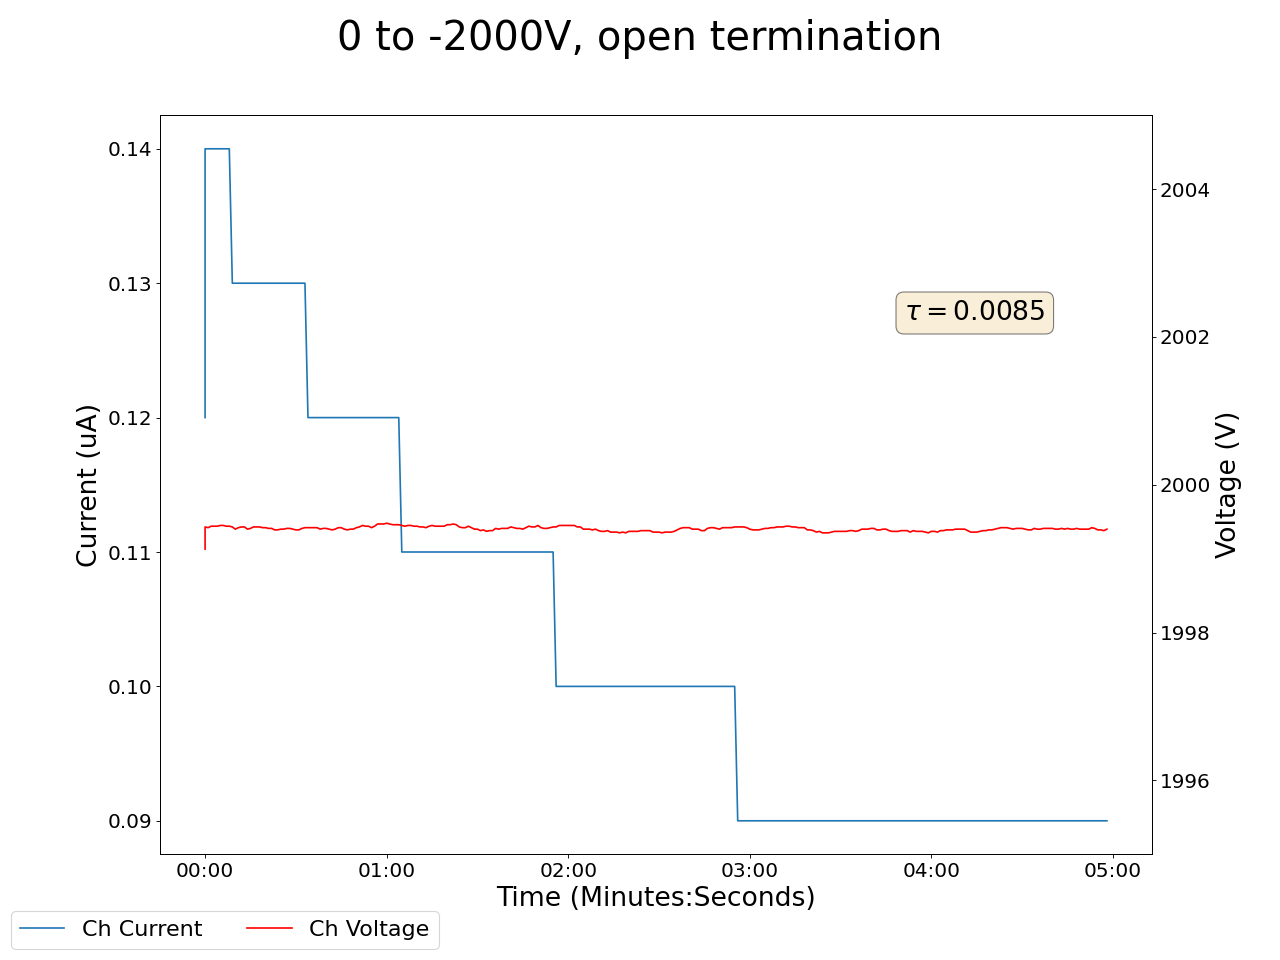

Values plotted in this chart, from the file beside it:
2025-04-25 14:46:42.968901, 0.46000000834465027, 0.0, 0.10999999940395355, 0.0, 0.0, 0.0, 0.20000000298023224, 0.0, 0.029999999329447746, 0.0, 0.0, 0.0, 0.20000000298023224, 0.0, 0.9200000166893005, 0.0, 1999.1300048828125, 0.11999999731779099, 2000.6099853515625, 0.11999999731779099, 1999.6600341796875, 0.6499999761581421, 2000.3199462890625
2025-04-25 14:46:43.968791, 0.46, 0.0, 0.11, 0.0, 0.0, 0.0, 0.2, 0.0, 0.03, 0.0, 0.0, 0.0, 0.2, 0.0, 0.92, 0.0, 1999, 0.14, 2000, 0.12, 2000, 0.63, 2001
2025-04-25 14:46:44.968791, 0.46, 0.0, 0.11, 0.0, 0.0, 0.0, 0.2, 0.0, 0.03, 0.0, 0.0, 0.0, 0.2, 0.0, 0.92, 0.0, 1999, 0.14, 2000, 0.12, 2000, 0.62, 2001
2025-04-25 14:46:45.968790, 0.47, 0.0, 0.11, 0.0, 0.0, 0.0, 0.2, 0.0, 0.03, 0.0, 0.0, 0.0, 0.2, 0.0, 0.92, 0.0, 1999, 0.14, 2000, 0.12, 2000, 0.62, 2001
2025-04-25 14:46:46.968790, 0.47, 0.0, 0.11, 0.0, 0.0, 0.0, 0.2, 0.0, 0.03, 0.0, 0.0, 0.0, 0.2, 0.0, 0.92, 0.0, 1999, 0.14, 2000, 0.12, 2000, 0.62, 2001
2025-04-25 14:46:47.968790, 0.47, 0.0, 0.11, 0.0, 0.0, 0.0, 0.2, 0.0, 0.03, 0.0, 0.0, 0.0, 0.2, 0.0, 0.92, 0.0, 1999, 0.14, 2000, 0.12, 2000, 0.62, 2001
2025-04-25 14:46:48.968790, 0.47, 0.0, 0.11, 0.0, 0.0, 0.0, 0.2, 0.0, 0.03, 0.0, 0.0, 0.0, 0.2, 0.0, 0.92, 0.0, 1999, 0.14, 2000, 0.12, 2000, 0.62, 2001
2025-04-25 14:46:49.968790, 0.47, 0.0, 0.11, 0.0, 0.0, 0.0, 0.2, 0.0, 0.03, 0.0, 0.0, 0.0, 0.2, 0.0, 0.92, 0.0, 1999, 0.14, 2000, 0.12, 2000, 0.62, 2001
2025-04-25 14:46:50.968791, 0.47, 0.0, 0.11, 0.0, 0.0, 0.0, 0.2, 0.0, 0.03, 0.0, 0.0, 0.0, 0.2, 0.0, 0.92, 0.0, 1999, 0.14, 2000, 0.12, 2000, 0.61, 2001
2025-04-25 14:46:51.968790, 0.47, 0.0, 0.11, 0.0, 0.0, 0.0, 0.2, 0.0, 0.03, 0.0, 0.0, 0.0, 0.2, 0.0, 0.92, 0.0, 1999, 0.14, 2000, 0.12, 2000, 0.61, 2001
2025-04-25 14:46:52.968790, 0.47, 0.0, 0.11, 0.0, 0.0, 0.0, 0.2, 0.0, 0.03, 0.0, 0.0, 0.0, 0.2, 0.0, 0.92, 0.0, 1999, 0.13, 2000, 0.12, 2000, 0.61, 2001
2025-04-25 14:46:53.968790, 0.47, 0.0, 0.11, 0.0, 0.0, 0.0, 0.2, 0.0, 0.03, 0.0, 0.0, 0.0, 0.2, 0.0, 0.92, 0.0, 1999, 0.13, 2000, 0.12, 2000, 0.6, 2001
2025-04-25 14:46:54.968790, 0.47, 0.0, 0.11, 0.0, 0.0, 0.0, 0.2, 0.0, 0.03, 0.0, 0.0, 0.0, 0.2, 0.0, 0.92, 0.0, 1999, 0.13, 2000, 0.12, 2000, 0.6, 2001
2025-04-25 14:46:55.968790, 0.47, 0.0, 0.11, 0.0, 0.0, 0.0, 0.2, 0.0, 0.03, 0.0, 0.0, 0.0, 0.2, 0.0, 0.92, 0.0, 1999, 0.13, 2000, 0.12, 2000, 0.6, 2001
2025-04-25 14:46:56.968790, 0.47, 0.0, 0.11, 0.0, 0.0, 0.0, 0.2, 0.0, 0.03, 0.0, 0.0, 0.0, 0.2, 0.0, 0.92, 0.0, 1999, 0.13, 2000, 0.12, 2000, 0.6, 2001
2025-04-25 14:46:57.968790, 0.47, 0.0, 0.11, 0.0, 0.0, 0.0, 0.2, 0.0, 0.03, 0.0, 0.0, 0.0, 0.2, 0.0, 0.92, 0.0, 1999, 0.13, 2000, 0.12, 2000, 0.59, 2001
2025-04-25 14:46:58.968790, 0.47, 0.0, 0.11, 0.0, 0.0, 0.0, 0.2, 0.0, 0.03, 0.0, 0.0, 0.0, 0.2, 0.0, 0.92, 0.0, 1999, 0.13, 2000, 0.12, 2000, 0.59, 2001
2025-04-25 14:46:59.968790, 0.47, 0.0, 0.11, 0.0, 0.0, 0.0, 0.2, 0.0, 0.03, 0.0, 0.0, 0.0, 0.2, 0.0, 0.92, 0.0, 1999, 0.13, 2000, 0.12, 2000, 0.58, 2001
2025-04-25 14:47:00.968791, 0.47, 0.0, 0.11, 0.0, 0.0, 0.0, 0.2, 0.0, 0.03, 0.0, 0.0, 0.0, 0.2, 0.0, 0.92, 0.0, 1999, 0.13, 2000, 0.12, 2000, 0.58, 2001
2025-04-25 14:47:01.968791, 0.47, 0.0, 0.11, 0.0, 0.0, 0.0, 0.2, 0.0, 0.03, 0.0, 0.0, 0.0, 0.2, 0.0, 0.92, 0.0, 1999, 0.13, 2000, 0.12, 2000, 0.58, 2001
2025-04-25 14:47:02.968791, 0.47, 0.0, 0.11, 0.0, 0.0, 0.0, 0.2, 0.0, 0.03, 0.0, 0.0, 0.0, 0.2, 0.0, 0.92, 0.0, 1999, 0.13, 2000, 0.12, 2000, 0.57, 2001
2025-04-25 14:47:03.968790, 0.47, 0.0, 0.11, 0.0, 0.0, 0.0, 0.2, 0.0, 0.03, 0.0, 0.0, 0.0, 0.2, 0.0, 0.92, 0.0, 1999, 0.13, 2000, 0.12, 2000, 0.57, 2001
2025-04-25 14:47:04.968790, 0.47, 0.0, 0.11, 0.0, 0.0, 0.0, 0.2, 0.0, 0.03, 0.0, 0.0, 0.0, 0.2, 0.0, 0.92, 0.0, 1999, 0.13, 2000, 0.12, 2000, 0.56, 2001
2025-04-25 14:47:05.968790, 0.47, 0.0, 0.11, 0.0, 0.0, 0.0, 0.2, 0.0, 0.03, 0.0, 0.0, 0.0, 0.2, 0.0, 0.92, 0.0, 1999, 0.13, 2000, 0.12, 2000, 0.56, 2001
2025-04-25 14:47:06.968790, 0.47, 0.0, 0.11, 0.0, 0.0, 0.0, 0.2, 0.0, 0.03, 0.0, 0.0, 0.0, 0.2, 0.0, 0.92, 0.0, 1999, 0.13, 2000, 0.12, 2000, 0.56, 2001
2025-04-25 14:47:07.968790, 0.47, 0.0, 0.11, 0.0, 0.0, 0.0, 0.2, 0.0, 0.03, 0.0, 0.0, 0.0, 0.2, 0.0, 0.92, 0.0, 1999, 0.13, 2000, 0.12, 2000, 0.55, 2001
2025-04-25 14:47:08.968791, 0.47, 0.0, 0.11, 0.0, 0.0, 0.0, 0.2, 0.0, 0.03, 0.0, 0.0, 0.0, 0.2, 0.0, 0.92, 0.0, 1999, 0.13, 2000, 0.12, 2000, 0.55, 2001
2025-04-25 14:47:09.968790, 0.47, 0.0, 0.11, 0.0, 0.0, 0.0, 0.2, 0.0, 0.03, 0.0, 0.0, 0.0, 0.2, 0.0, 0.92, 0.0, 1999, 0.13, 2000, 0.12, 2000, 0.55, 2001
2025-04-25 14:47:10.968792, 0.47, 0.0, 0.11, 0.0, 0.0, 0.0, 0.2, 0.0, 0.04, 0.0, 0.0, 0.0, 0.2, 0.0, 0.92, 0.0, 1999, 0.13, 2000, 0.12, 2000, 0.54, 2001
2025-04-25 14:47:11.968791, 0.47, 0.0, 0.11, 0.0, 0.0, 0.0, 0.2, 0.0, 0.04, 0.0, 0.0, 0.0, 0.2, 0.0, 0.92, 0.0, 1999, 0.13, 2000, 0.12, 2000, 0.54, 2001
2025-04-25 14:47:12.968790, 0.47, 0.0, 0.11, 0.0, 0.0, 0.0, 0.2, 0.0, 0.04, 0.0, 0.0, 0.0, 0.2, 0.0, 0.92, 0.0, 1999, 0.13, 2000, 0.12, 2000, 0.53, 2000
2025-04-25 14:47:13.968791, 0.47, 0.0, 0.11, 0.0, 0.0, 0.0, 0.2, 0.0, 0.03, 0.0, 0.0, 0.0, 0.2, 0.0, 0.92, 0.0, 1999, 0.13, 2000, 0.11, 2000, 0.52, 2000
2025-04-25 14:47:14.968790, 0.47, 0.0, 0.11, 0.0, 0.0, 0.0, 0.2, 0.0, 0.03, 0.0, 0.0, 0.0, 0.2, 0.0, 0.92, 0.0, 1999, 0.13, 2000, 0.11, 2000, 0.52, 2000
2025-04-25 14:47:15.968791, 0.47, 0.0, 0.11, 0.0, 0.0, 0.0, 0.2, 0.0, 0.03, 0.0, 0.0, 0.0, 0.2, 0.0, 0.92, 0.0, 1999, 0.13, 2000, 0.11, 2000, 0.52, 2000
2025-04-25 14:47:16.968790, 0.47, 0.0, 0.11, 0.0, 0.0, 0.0, 0.2, 0.0, 0.03, 0.0, 0.0, 0.0, 0.2, 0.0, 0.92, 0.0, 1999, 0.13, 2000, 0.11, 2000, 0.51, 2000
2025-04-25 14:47:17.968790, 0.47, 0.0, 0.11, 0.0, 0.0, 0.0, 0.2, 0.0, 0.03, 0.0, 0.0, 0.0, 0.2, 0.0, 0.92, 0.0, 1999, 0.12, 2000, 0.11, 2000, 0.51, 2000
2025-04-25 14:47:18.968790, 0.47, 0.0, 0.11, 0.0, 0.0, 0.0, 0.2, 0.0, 0.03, 0.0, 0.0, 0.0, 0.2, 0.0, 0.92, 0.0, 1999, 0.12, 2000, 0.11, 2000, 0.51, 2000
2025-04-25 14:47:19.968790, 0.47, 0.0, 0.11, 0.0, 0.0, 0.0, 0.2, 0.0, 0.03, 0.0, 0.0, 0.0, 0.2, 0.0, 0.92, 0.0, 1999, 0.12, 2000, 0.11, 2000, 0.5, 2000
2025-04-25 14:47:20.968790, 0.47, 0.0, 0.11, 0.0, 0.0, 0.0, 0.2, 0.0, 0.03, 0.0, 0.0, 0.0, 0.2, 0.0, 0.92, 0.0, 1999, 0.12, 2000, 0.11, 2000, 0.5, 2000
2025-04-25 14:47:21.968790, 0.47, 0.0, 0.11, 0.0, 0.0, 0.0, 0.2, 0.0, 0.03, 0.0, 0.0, 0.0, 0.2, 0.0, 0.92, 0.0, 1999, 0.12, 2000, 0.11, 2000, 0.49, 2000
2025-04-25 14:47:22.968790, 0.47, 0.0, 0.11, 0.0, 0.0, 0.0, 0.2, 0.0, 0.03, 0.0, 0.0, 0.0, 0.2, 0.0, 0.92, 0.0, 1999, 0.12, 2000, 0.11, 2000, 0.49, 2000
2025-04-25 14:47:23.968791, 0.47, 0.0, 0.11, 0.0, 0.0, 0.0, 0.2, 0.0, 0.03, 0.0, 0.0, 0.0, 0.2, 0.0, 0.92, 0.0, 1999, 0.12, 2000, 0.11, 2000, 0.49, 2000
2025-04-25 14:47:24.968790, 0.47, 0.0, 0.11, 0.0, 0.0, 0.0, 0.2, 0.0, 0.03, 0.0, 0.0, 0.0, 0.2, 0.0, 0.92, 0.0, 1999, 0.12, 2000, 0.11, 2000, 0.48, 2000
2025-04-25 14:47:25.968790, 0.47, 0.0, 0.11, 0.0, 0.0, 0.0, 0.2, 0.0, 0.03, 0.0, 0.0, 0.0, 0.2, 0.0, 0.92, 0.0, 1999, 0.12, 2000, 0.11, 2000, 0.48, 2000
2025-04-25 14:47:26.968790, 0.47, 0.0, 0.11, 0.0, 0.0, 0.0, 0.2, 0.0, 0.03, 0.0, 0.0, 0.0, 0.2, 0.0, 0.92, 0.0, 1999, 0.12, 2000, 0.11, 2000, 0.48, 2000
2025-04-25 14:47:27.968790, 0.47, 0.0, 0.11, 0.0, 0.0, 0.0, 0.2, 0.0, 0.03, 0.0, 0.0, 0.0, 0.2, 0.0, 0.92, 0.0, 1999, 0.12, 2000, 0.11, 2000, 0.48, 2000
2025-04-25 14:47:28.968790, 0.47, 0.0, 0.11, 0.0, 0.0, 0.0, 0.2, 0.0, 0.03, 0.0, 0.0, 0.0, 0.2, 0.0, 0.92, 0.0, 1999, 0.12, 2000, 0.11, 2000, 0.47, 2000
2025-04-25 14:47:29.968791, 0.47, 0.0, 0.11, 0.0, 0.0, 0.0, 0.2, 0.0, 0.03, 0.0, 0.0, 0.0, 0.2, 0.0, 0.92, 0.0, 1999, 0.12, 2000, 0.11, 2000, 0.47, 2000
2025-04-25 14:47:30.968790, 0.47, 0.0, 0.11, 0.0, 0.0, 0.0, 0.2, 0.0, 0.03, 0.0, 0.0, 0.0, 0.2, 0.0, 0.92, 0.0, 1999, 0.12, 2000, 0.11, 2000, 0.46, 2000
2025-04-25 14:47:31.968790, 0.47, 0.0, 0.11, 0.0, 0.0, 0.0, 0.2, 0.0, 0.03, 0.0, 0.0, 0.0, 0.2, 0.0, 0.92, 0.0, 1999, 0.12, 2000, 0.11, 2000, 0.46, 2000
2025-04-25 14:47:32.968790, 0.47, 0.0, 0.11, 0.0, 0.0, 0.0, 0.2, 0.0, 0.03, 0.0, 0.0, 0.0, 0.2, 0.0, 0.92, 0.0, 1999, 0.12, 2000, 0.11, 2000, 0.46, 2000
2025-04-25 14:47:33.968792, 0.47, 0.0, 0.11, 0.0, 0.0, 0.0, 0.2, 0.0, 0.03, 0.0, 0.0, 0.0, 0.2, 0.0, 0.92, 0.0, 1999, 0.12, 2000, 0.11, 2000, 0.45, 2000
2025-04-25 14:47:34.968790, 0.47, 0.0, 0.11, 0.0, 0.0, 0.0, 0.2, 0.0, 0.03, 0.0, 0.0, 0.0, 0.2, 0.0, 0.92, 0.0, 1999, 0.12, 2000, 0.11, 2000, 0.45, 2000
2025-04-25 14:47:35.968790, 0.47, 0.0, 0.11, 0.0, 0.0, 0.0, 0.2, 0.0, 0.03, 0.0, 0.0, 0.0, 0.2, 0.0, 0.92, 0.0, 1999, 0.12, 2000, 0.11, 2000, 0.45, 2000
2025-04-25 14:47:36.968790, 0.47, 0.0, 0.11, 0.0, 0.0, 0.0, 0.19, 0.0, 0.03, 0.0, 0.0, 0.0, 0.2, 0.0, 0.91, 0.0, 1999, 0.12, 2000, 0.11, 2000, 0.44, 2000
2025-04-25 14:47:37.968790, 0.47, 0.0, 0.11, 0.0, 0.0, 0.0, 0.19, 0.0, 0.03, 0.0, 0.0, 0.0, 0.2, 0.0, 0.91, 0.0, 1999, 0.12, 2000, 0.11, 2000, 0.44, 2000
2025-04-25 14:47:38.968790, 0.47, 0.0, 0.11, 0.0, 0.0, 0.0, 0.19, 0.0, 0.03, 0.0, 0.0, 0.0, 0.2, 0.0, 0.91, 0.0, 1999, 0.12, 2000, 0.11, 2000, 0.44, 2000
2025-04-25 14:47:39.968790, 0.47, 0.0, 0.11, 0.0, 0.0, 0.0, 0.19, 0.0, 0.03, 0.0, 0.0, 0.0, 0.2, 0.0, 0.91, 0.0, 1999, 0.12, 2000, 0.11, 2000, 0.43, 2000
2025-04-25 14:47:40.968790, 0.47, 0.0, 0.11, 0.0, 0.0, 0.0, 0.19, 0.0, 0.03, 0.0, 0.0, 0.0, 0.2, 0.0, 0.91, 0.0, 1999, 0.12, 2000, 0.11, 2000, 0.43, 2000
2025-04-25 14:47:41.968790, 0.47, 0.0, 0.11, 0.0, 0.0, 0.0, 0.19, 0.0, 0.03, 0.0, 0.0, 0.0, 0.2, 0.0, 0.91, 0.0, 1999, 0.12, 2000, 0.11, 2000, 0.43, 2000
2025-04-25 14:47:42.968790, 0.47, 0.0, 0.11, 0.0, 0.0, 0.0, 0.19, 0.0, 0.03, 0.0, 0.0, 0.0, 0.2, 0.0, 0.91, 0.0, 1999, 0.12, 2000, 0.11, 2000, 0.42, 2000
... 239 more rows
